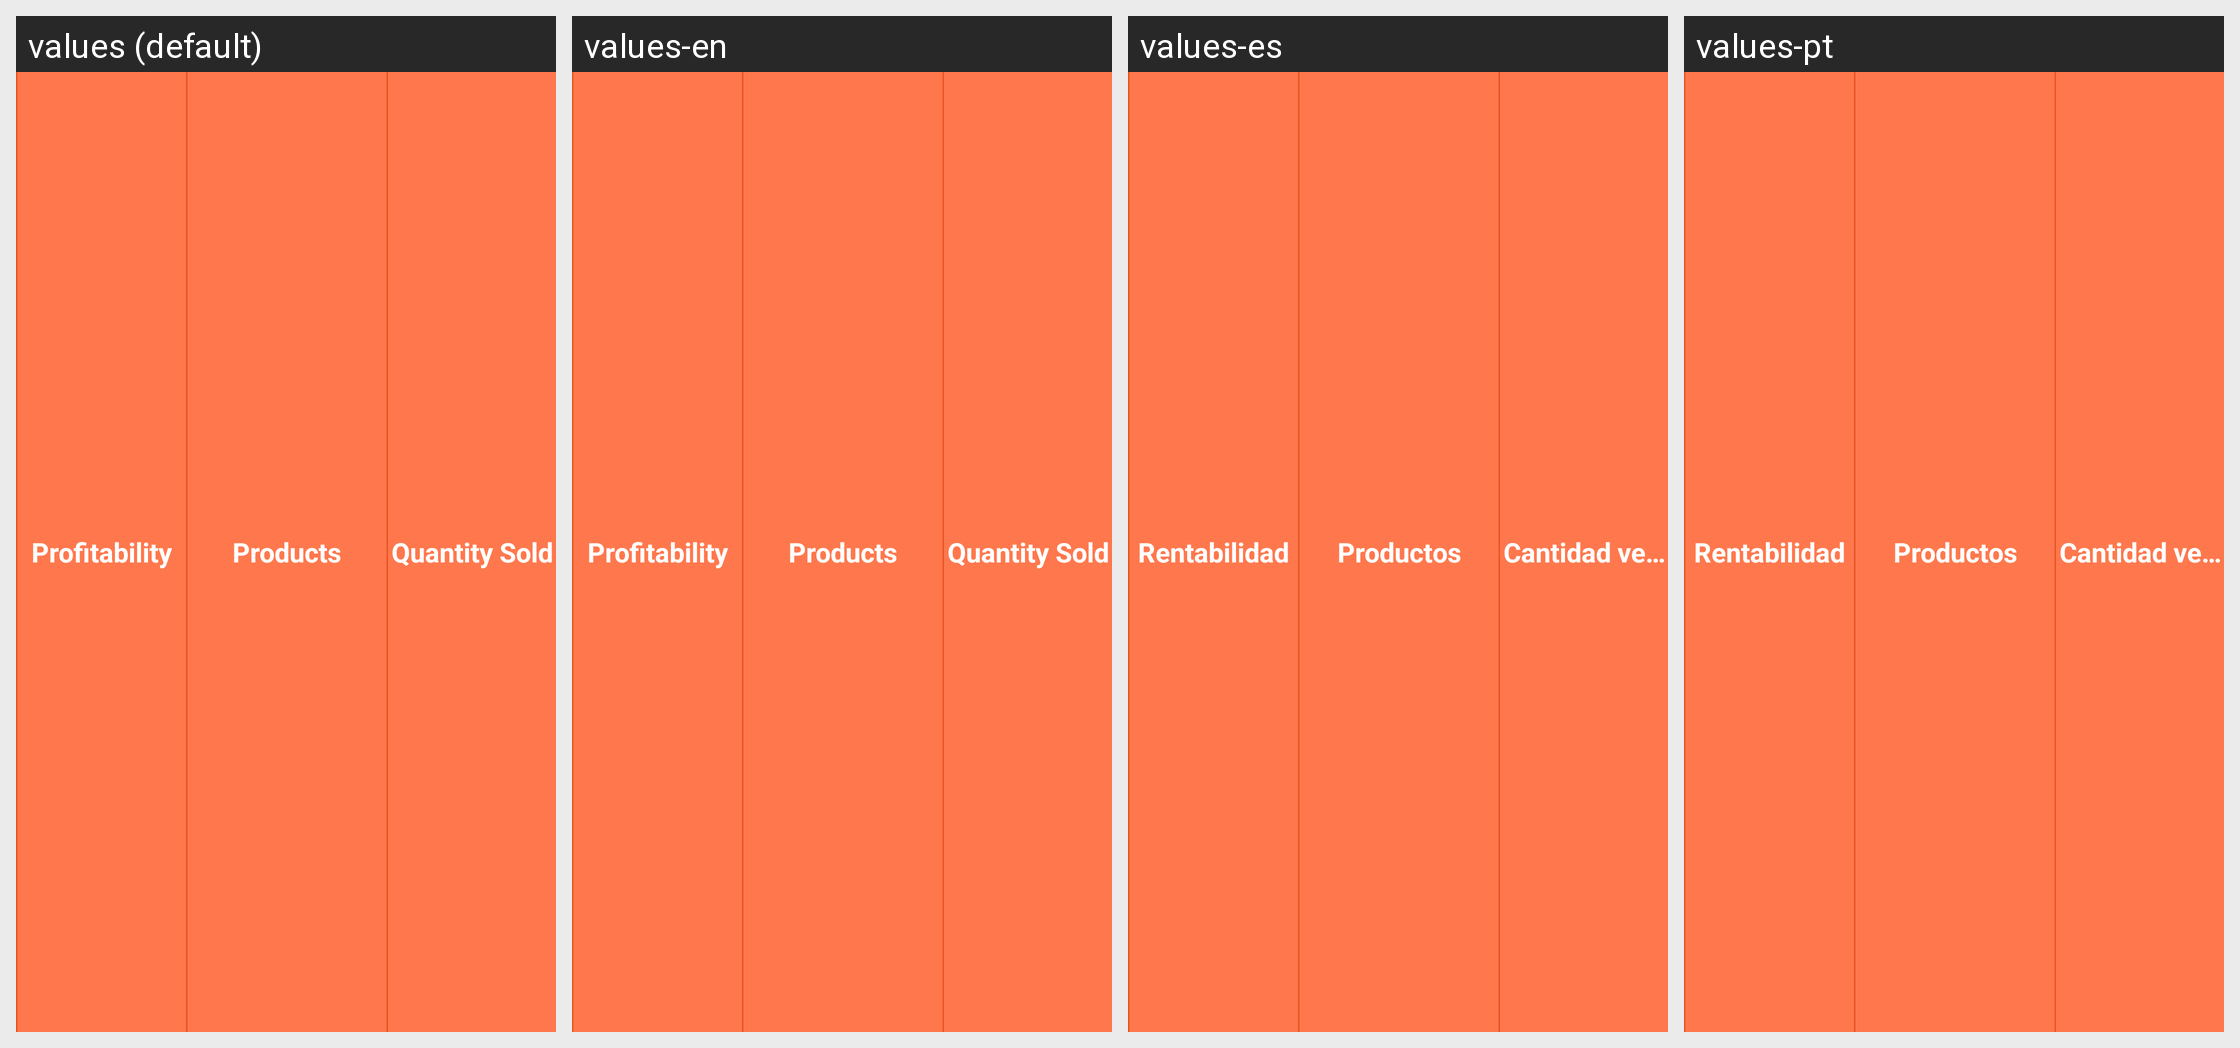

For this localized Android screen grid, give each drawn string resource with its value in every locale shown.
Android screen res/layout/reports_details_header_label.xml rendered under 4 locales, left to right: values (default), values-en, values-es, values-pt. Device: Nexus 5 (rendered at 1080×1920; each locale shown at half size, 540×960, under a caption strip naming it); theme AppTheme.
Strings drawn on this screen, with the default value and each locale's value (text and hints the layout hard-codes, and strings that could not be matched under every locale, appear in the picture but are not listed):

profitability
  values: Profitability
  values-en: Profitability
  values-es: Rentabilidad
  values-pt: Rentabilidad

products
  values: Products
  values-en: Products
  values-es: Productos
  values-pt: Productos

quantitysold
  values: Quantity Sold
  values-en: Quantity Sold
  values-es: Cantidad vendida
  values-pt: Cantidad vendida
